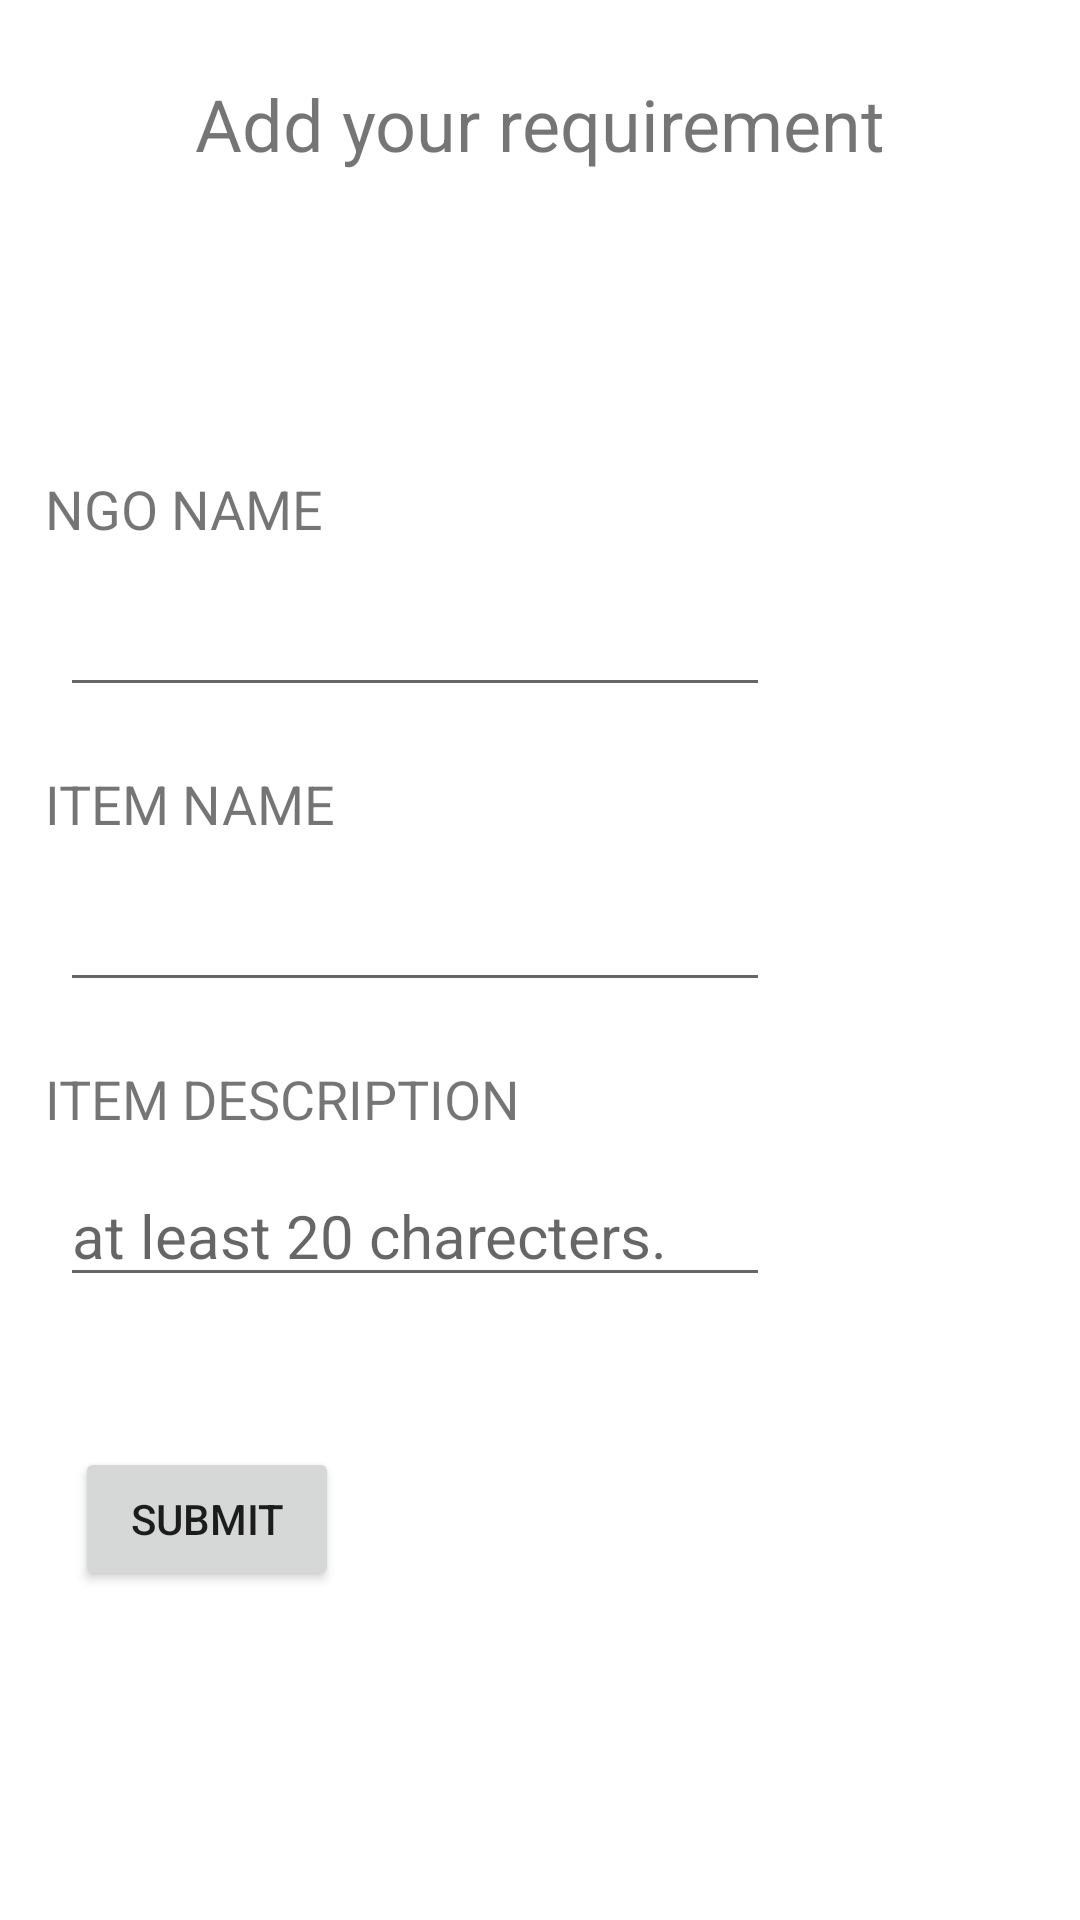

The Android layout XML behind this screen, and the referenced resources:
<!-- AndroidManifest.xml: application theme Theme.MaterialComponents.Light.NoActionBar -->
<!-- res/layout/activity_addrequirements.xml -->
<?xml version="1.0" encoding="utf-8"?>
<androidx.constraintlayout.widget.ConstraintLayout xmlns:android="http://schemas.android.com/apk/res/android"
    xmlns:app="http://schemas.android.com/apk/res-auto"
    xmlns:tools="http://schemas.android.com/tools"
    android:layout_width="match_parent"
    android:layout_height="match_parent"
    tools:context=".addrequirements">

    <TextView
        android:id="@+id/textView16"
        android:layout_width="wrap_content"
        android:layout_height="wrap_content"
        android:layout_marginStart="15dp"
        android:layout_marginLeft="15dp"
        android:layout_marginTop="100dp"
        android:text="NGO NAME"
        android:textSize="18sp"
        app:layout_constraintStart_toStartOf="parent"
        app:layout_constraintTop_toBottomOf="@+id/textView19" />

    <TextView
        android:id="@+id/textView17"
        android:layout_width="wrap_content"
        android:layout_height="wrap_content"
        android:layout_marginStart="15dp"
        android:layout_marginLeft="15dp"
        android:layout_marginTop="20dp"
        android:text="ITEM NAME"
        android:textSize="18sp"
        app:layout_constraintStart_toStartOf="parent"
        app:layout_constraintTop_toBottomOf="@+id/ngonameneed" />

    <TextView
        android:id="@+id/textView18"
        android:layout_width="wrap_content"
        android:layout_height="wrap_content"
        android:layout_marginStart="15dp"
        android:layout_marginLeft="15dp"
        android:layout_marginTop="20dp"
        android:text="ITEM DESCRIPTION"
        android:textSize="18sp"
        app:layout_constraintStart_toStartOf="parent"
        app:layout_constraintTop_toBottomOf="@+id/itemneed" />

    <EditText
        android:id="@+id/ngonameneed"
        android:layout_width="wrap_content"
        android:layout_height="wrap_content"
        android:layout_marginStart="20dp"
        android:layout_marginLeft="20dp"
        android:layout_marginTop="10dp"
        android:ems="10"
        android:inputType="text"
        android:textSize="20sp"
        app:layout_constraintStart_toStartOf="parent"
        app:layout_constraintTop_toBottomOf="@+id/textView16" />

    <EditText
        android:id="@+id/itemneed"
        android:layout_width="wrap_content"
        android:layout_height="wrap_content"
        android:layout_marginStart="20dp"
        android:layout_marginLeft="20dp"
        android:layout_marginTop="10dp"
        android:ems="10"
        android:inputType="text"
        android:textSize="20sp"
        app:layout_constraintStart_toStartOf="parent"
        app:layout_constraintTop_toBottomOf="@+id/textView17" />

    <EditText
        android:id="@+id/itemdescneed"
        android:layout_width="wrap_content"
        android:layout_height="wrap_content"
        android:layout_marginStart="20dp"
        android:layout_marginLeft="20dp"
        android:layout_marginTop="10dp"
        android:ems="10"
        android:gravity="start|top"
        android:hint="at least 20 charecters."
        android:inputType="textMultiLine"
        android:textSize="20sp"
        app:layout_constraintStart_toStartOf="parent"
        app:layout_constraintTop_toBottomOf="@+id/textView18" />

    <Button
        android:id="@+id/additemneed"
        android:layout_width="wrap_content"
        android:layout_height="wrap_content"
        android:layout_marginStart="25dp"
        android:layout_marginLeft="25dp"
        android:layout_marginTop="50dp"
        android:text="submit"
        app:layout_constraintStart_toStartOf="parent"
        app:layout_constraintTop_toBottomOf="@+id/itemdescneed" />

    <TextView
        android:id="@+id/textView19"
        android:layout_width="wrap_content"
        android:layout_height="wrap_content"
        android:layout_marginTop="25dp"
        android:text="Add your requirement"
        android:textSize="24sp"
        app:layout_constraintEnd_toEndOf="parent"
        app:layout_constraintHorizontal_bias="0.5"
        app:layout_constraintStart_toStartOf="parent"
        app:layout_constraintTop_toTopOf="parent" />

</androidx.constraintlayout.widget.ConstraintLayout>
<!-- resources referenced by this layout -->
<resources>

</resources>
